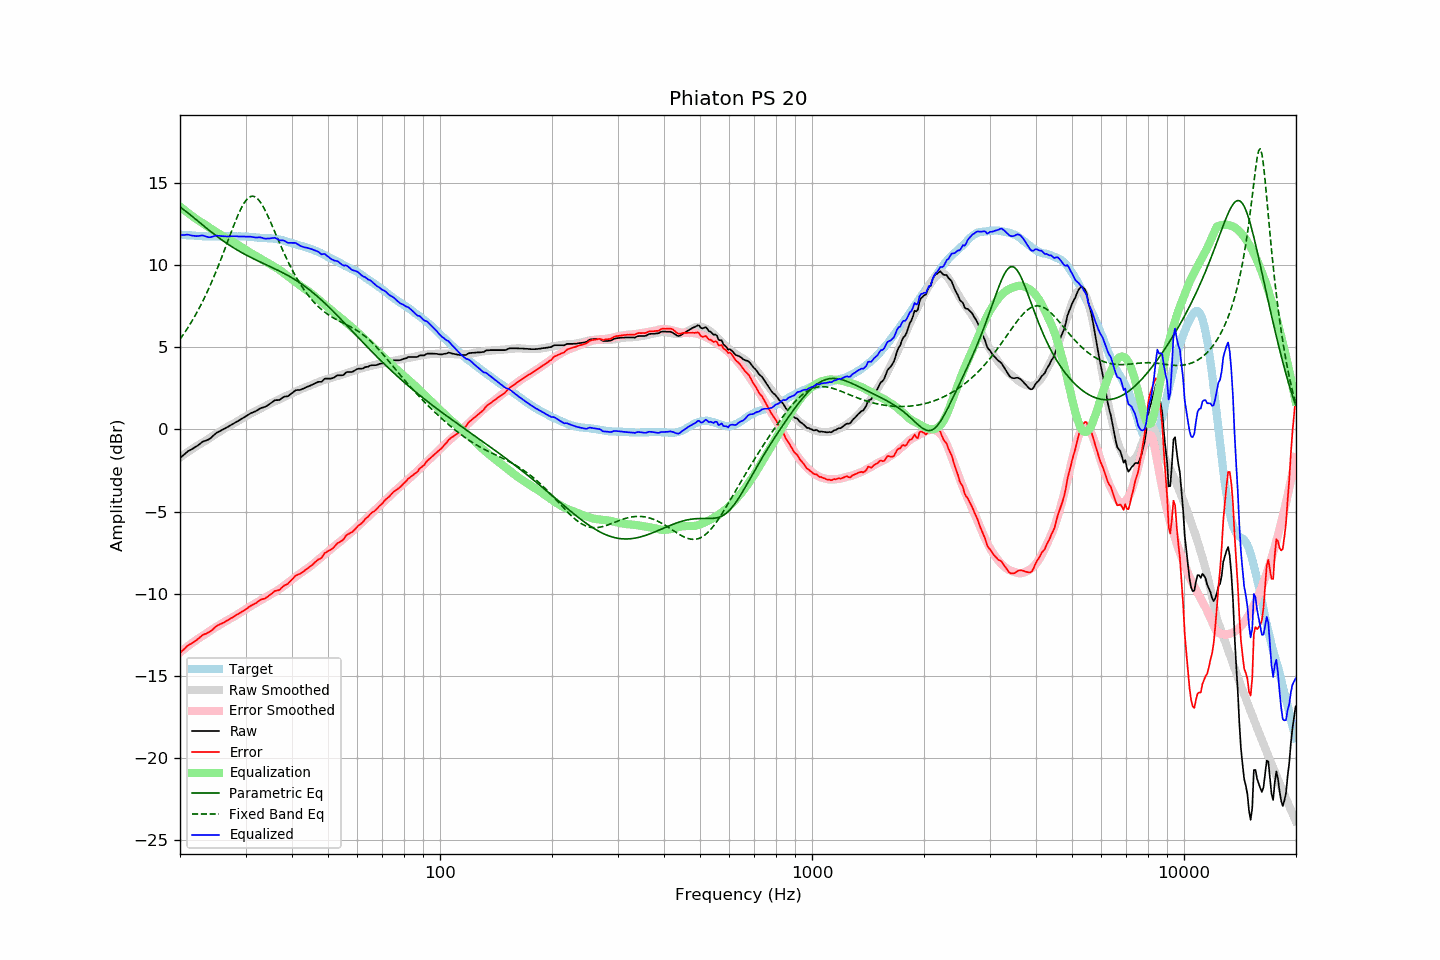

The table this chart was drawn from, first rows:
frequency, raw, error, smoothed, error_smoothed, equalization, parametric_eq, fixed_band_eq, equalized_raw, equalized_smoothed, target
20.00, -1.73, -13.59, -1.70, -13.57, 13.57, 13.54, 5.49, 11.84, 11.87, 11.86
20.20, -1.65, -13.50, -1.63, -13.49, 13.49, 13.47, 5.63, 11.84, 11.86, 11.85
20.40, -1.57, -13.41, -1.56, -13.41, 13.41, 13.40, 5.77, 11.84, 11.85, 11.84
20.61, -1.49, -13.33, -1.49, -13.33, 13.33, 13.32, 5.91, 11.84, 11.84, 11.84
20.81, -1.40, -13.22, -1.43, -13.25, 13.25, 13.25, 6.06, 11.85, 11.83, 11.82
21.02, -1.32, -13.14, -1.36, -13.18, 13.18, 13.17, 6.21, 11.86, 11.82, 11.82
21.23, -1.27, -13.08, -1.29, -13.10, 13.10, 13.10, 6.37, 11.83, 11.81, 11.81
21.44, -1.22, -13.04, -1.23, -13.03, 13.03, 13.02, 6.53, 11.81, 11.80, 11.82
21.66, -1.16, -12.97, -1.16, -12.96, 12.96, 12.94, 6.69, 11.80, 11.80, 11.81
21.87, -1.11, -12.90, -1.10, -12.89, 12.89, 12.86, 6.86, 11.78, 11.79, 11.80
22.09, -1.05, -12.83, -1.03, -12.82, 12.82, 12.78, 7.03, 11.77, 11.78, 11.78
22.31, -0.98, -12.76, -0.97, -12.75, 12.75, 12.69, 7.21, 11.77, 11.78, 11.78
22.54, -0.90, -12.67, -0.91, -12.69, 12.69, 12.61, 7.40, 11.78, 11.77, 11.77
22.76, -0.83, -12.60, -0.86, -12.62, 12.62, 12.53, 7.58, 11.79, 11.77, 11.77
22.99, -0.75, -12.51, -0.80, -12.56, 12.56, 12.45, 7.78, 11.81, 11.76, 11.76
23.22, -0.71, -12.46, -0.74, -12.50, 12.50, 12.37, 7.97, 11.79, 11.76, 11.75
23.45, -0.68, -12.44, -0.67, -12.43, 12.43, 12.29, 8.18, 11.75, 11.76, 11.76
23.69, -0.64, -12.39, -0.61, -12.36, 12.36, 12.21, 8.39, 11.72, 11.75, 11.75
23.92, -0.60, -12.34, -0.54, -12.30, 12.30, 12.13, 8.60, 11.70, 11.75, 11.74
24.16, -0.53, -12.28, -0.48, -12.23, 12.23, 12.05, 8.82, 11.70, 11.75, 11.75
24.40, -0.44, -12.20, -0.42, -12.17, 12.17, 11.98, 9.04, 11.73, 11.75, 11.76
24.65, -0.35, -12.11, -0.35, -12.11, 12.11, 11.90, 9.27, 11.76, 11.75, 11.76
24.89, -0.26, -12.02, -0.29, -12.05, 12.05, 11.82, 9.51, 11.79, 11.75, 11.76
25.14, -0.19, -11.95, -0.23, -11.99, 11.99, 11.75, 9.75, 11.80, 11.76, 11.76
25.39, -0.14, -11.89, -0.17, -11.93, 11.93, 11.68, 9.99, 11.79, 11.76, 11.75
25.65, -0.09, -11.84, -0.11, -11.87, 11.87, 11.61, 10.24, 11.78, 11.76, 11.75
25.91, -0.04, -11.80, -0.05, -11.81, 11.81, 11.53, 10.49, 11.77, 11.76, 11.76
26.16, 0.01, -11.76, 0.02, -11.75, 11.75, 11.46, 10.75, 11.76, 11.76, 11.77
26.43, 0.07, -11.70, 0.07, -11.69, 11.69, 11.40, 11.01, 11.76, 11.76, 11.77
26.69, 0.12, -11.65, 0.13, -11.63, 11.63, 11.33, 11.27, 11.75, 11.76, 11.76
26.96, 0.17, -11.59, 0.18, -11.58, 11.58, 11.26, 11.53, 11.75, 11.76, 11.76
27.23, 0.23, -11.53, 0.24, -11.52, 11.52, 11.20, 11.79, 11.75, 11.76, 11.76
27.50, 0.29, -11.47, 0.29, -11.47, 11.47, 11.14, 12.05, 11.76, 11.76, 11.76
27.77, 0.34, -11.42, 0.34, -11.42, 11.42, 11.07, 12.30, 11.76, 11.76, 11.76
28.05, 0.40, -11.36, 0.40, -11.36, 11.36, 11.01, 12.55, 11.76, 11.76, 11.76
28.33, 0.46, -11.29, 0.46, -11.30, 11.30, 10.95, 12.80, 11.76, 11.76, 11.75
28.62, 0.51, -11.24, 0.52, -11.24, 11.24, 10.90, 13.03, 11.75, 11.76, 11.75
28.90, 0.57, -11.18, 0.58, -11.18, 11.18, 10.84, 13.25, 11.75, 11.75, 11.75
29.19, 0.63, -11.12, 0.63, -11.12, 11.12, 10.78, 13.45, 11.75, 11.75, 11.75
29.48, 0.69, -11.06, 0.69, -11.06, 11.06, 10.73, 13.64, 11.75, 11.75, 11.75
29.78, 0.75, -11.00, 0.75, -10.99, 10.99, 10.68, 13.80, 11.74, 11.74, 11.74
30.08, 0.81, -10.94, 0.81, -10.93, 10.93, 10.62, 13.94, 11.74, 11.74, 11.75
30.38, 0.87, -10.87, 0.86, -10.87, 10.87, 10.57, 14.05, 11.73, 11.73, 11.74
30.68, 0.93, -10.79, 0.92, -10.80, 10.80, 10.52, 14.13, 11.73, 11.72, 11.72
30.99, 0.99, -10.73, 0.97, -10.74, 10.74, 10.47, 14.18, 11.73, 11.72, 11.72
31.30, 1.03, -10.68, 1.02, -10.69, 10.69, 10.42, 14.20, 11.71, 11.71, 11.71
31.61, 1.07, -10.63, 1.07, -10.63, 10.63, 10.37, 14.18, 11.70, 11.70, 11.70
31.93, 1.11, -10.58, 1.12, -10.57, 10.57, 10.33, 14.14, 11.68, 11.69, 11.69
32.24, 1.17, -10.51, 1.17, -10.52, 10.52, 10.28, 14.06, 11.69, 11.68, 11.68
32.57, 1.23, -10.44, 1.22, -10.46, 10.46, 10.23, 13.96, 11.69, 11.68, 11.67
32.89, 1.29, -10.37, 1.27, -10.40, 10.40, 10.19, 13.83, 11.69, 11.67, 11.66
33.22, 1.33, -10.33, 1.32, -10.34, 10.34, 10.14, 13.68, 11.67, 11.66, 11.66
33.55, 1.35, -10.30, 1.37, -10.28, 10.28, 10.10, 13.51, 11.63, 11.66, 11.65
33.89, 1.38, -10.28, 1.42, -10.23, 10.23, 10.05, 13.33, 11.61, 11.65, 11.66
34.23, 1.44, -10.20, 1.47, -10.18, 10.18, 10.01, 13.13, 11.62, 11.65, 11.64
34.57, 1.50, -10.14, 1.52, -10.12, 10.12, 9.96, 12.92, 11.62, 11.64, 11.63
34.92, 1.57, -10.06, 1.57, -10.06, 10.06, 9.92, 12.70, 11.63, 11.63, 11.63
35.27, 1.64, -9.99, 1.62, -10.00, 10.00, 9.87, 12.47, 11.64, 11.62, 11.63
35.62, 1.71, -9.91, 1.67, -9.95, 9.95, 9.82, 12.25, 11.65, 11.61, 11.62
35.97, 1.78, -9.83, 1.71, -9.89, 9.89, 9.78, 12.02, 11.67, 11.60, 11.61
... 635 more rows
